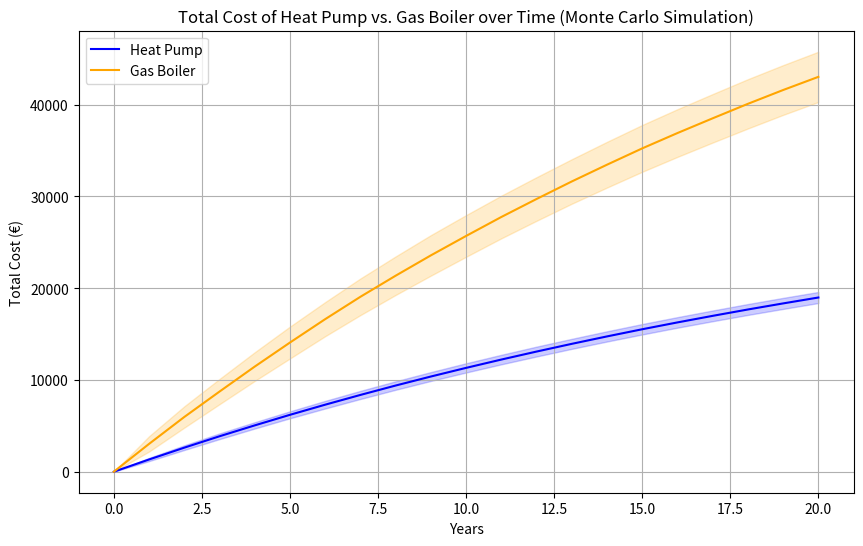

Source code (Python):
import matplotlib.pyplot as plt
import numpy as np

# Constants
years = np.arange(21) # 0 to 20 years
n_simulations = 1000  # number of Monte Carlo simulations
upfront_hp = 0 # in euros
upfront_gb = 0 # in euros
cost_per_kwh_electricity = 0.42 # in euros
cost_per_kwh_gas = 0.15 # in euros
cop_hp = 6
cop_gb = 0.95
interest = 0.04 # 5%

# Heating demand (assumed to be 20000 kWh/year)
heating_demand_mean = 20000

# Standard deviation for the parameters (assumed values)
std_dev_electricity = 0.04
std_dev_gas = 0.04
std_dev_demand = 2000

# Initialize the total costs
total_cost_hp = np.zeros((n_simulations, len(years)))
total_cost_gb = np.zeros((n_simulations, len(years)))

total_cost_hp[:, 0] = upfront_hp
total_cost_gb[:, 0] = upfront_gb

# Run the Monte Carlo simulations
np.random.seed(0)  # for reproducibility
for i in range(1, len(years)):
    # Draw random values for the parameters
    cost_per_kwh_electricity_i = np.random.normal(cost_per_kwh_electricity, std_dev_electricity, n_simulations)
    cost_per_kwh_gas_i = np.random.normal(cost_per_kwh_gas, std_dev_gas, n_simulations)
    heating_demand_i = np.random.normal(heating_demand_mean, std_dev_demand, n_simulations)

    # Energy cost per year (heating demand / COP * cost per kWh)
    energy_cost_per_year_hp = heating_demand_i / cop_hp * cost_per_kwh_electricity_i
    energy_cost_per_year_gb = heating_demand_i / cop_gb * cost_per_kwh_gas_i

    total_cost_hp[:, i] = total_cost_hp[:, i-1] + energy_cost_per_year_hp / ((1 + interest) ** i)
    total_cost_gb[:, i] = total_cost_gb[:, i-1] + energy_cost_per_year_gb / ((1 + interest) ** i)

# Calculate the mean and standard deviation of the total costs
mean_total_cost_hp = total_cost_hp.mean(axis=0)
std_total_cost_hp = total_cost_hp.std(axis=0)
mean_total_cost_gb = total_cost_gb.mean(axis=0)
std_total_cost_gb = total_cost_gb.std(axis=0)

# Plot
plt.figure(figsize=(10, 6))
plt.plot(years, mean_total_cost_hp, label='Heat Pump', color='blue')
plt.fill_between(years, mean_total_cost_hp - std_total_cost_hp, mean_total_cost_hp + std_total_cost_hp, color='blue', alpha=0.2)
plt.plot(years, mean_total_cost_gb, label='Gas Boiler', color='orange')
plt.fill_between(years, mean_total_cost_gb - std_total_cost_gb, mean_total_cost_gb + std_total_cost_gb, color='orange', alpha=0.2)
plt.xlabel('Years')
plt.ylabel('Total Cost (€)')
plt.title('Total Cost of Heat Pump vs. Gas Boiler over Time (Monte Carlo Simulation)')
plt.legend()
plt.grid(True)
plt.show()

# Calculate the difference in total costs at the end of the 20 year period
total_cost_difference = abs(total_cost_hp[:, -1] - total_cost_gb[:, -1])

# Calculate the mean and standard deviation of the difference
mean_difference = total_cost_difference.mean()
std_difference = total_cost_difference.std()

print("Mean difference in total cost (HP - GB) after 20 years: {:.2f} €".format(mean_difference))
print("Standard deviation of the difference in total cost after 20 years: {:.2f} €".format(std_difference))

# Calculate the present value of the mean difference
present_value_mean_difference = mean_difference / ((1 + interest) ** years[-1])

print("Present value of the mean difference in total cost (HP - GB): {:.2f} €".format(present_value_mean_difference))
